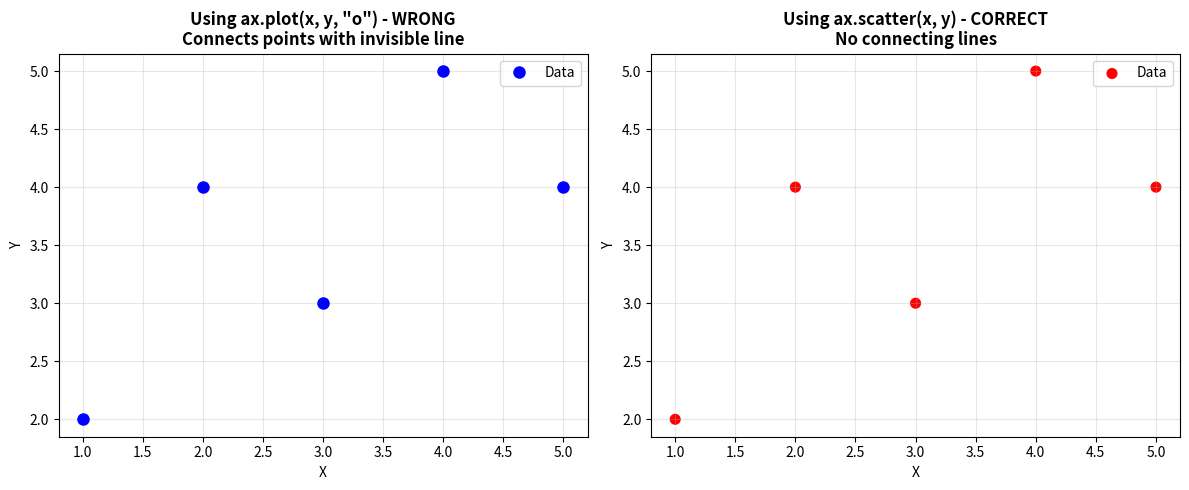

Source code (Python):
"""
Quick test to show the difference between scatter and plot styles
"""
import matplotlib
matplotlib.use('Agg')
import matplotlib.pyplot as plt
import numpy as np

# Sample data
x = np.array([1, 2, 3, 4, 5])
y = np.array([2, 4, 3, 5, 4])

fig, (ax1, ax2) = plt.subplots(1, 2, figsize=(12, 5))

# LEFT: Using plot with 'o' marker (creates connecting line)
ax1.plot(x, y, 'o', markersize=8, color='blue', label='Data')
ax1.set_title('Using ax.plot(x, y, "o") - WRONG\nConnects points with invisible line', fontweight='bold')
ax1.set_xlabel('X')
ax1.set_ylabel('Y')
ax1.grid(True, alpha=0.3)
ax1.legend()

# RIGHT: Using scatter (no connecting line)
ax2.scatter(x, y, s=64, color='red', label='Data', edgecolors='none')
ax2.set_title('Using ax.scatter(x, y) - CORRECT\nNo connecting lines', fontweight='bold')
ax2.set_xlabel('X')
ax2.set_ylabel('Y')
ax2.grid(True, alpha=0.3)
ax2.legend()

plt.tight_layout()
plt.savefig('test_plot_vs_scatter.png', dpi=150)
print("✓ Saved test_plot_vs_scatter.png")
print("\nThe V2 master plots now use scatter() on the RIGHT side.")
